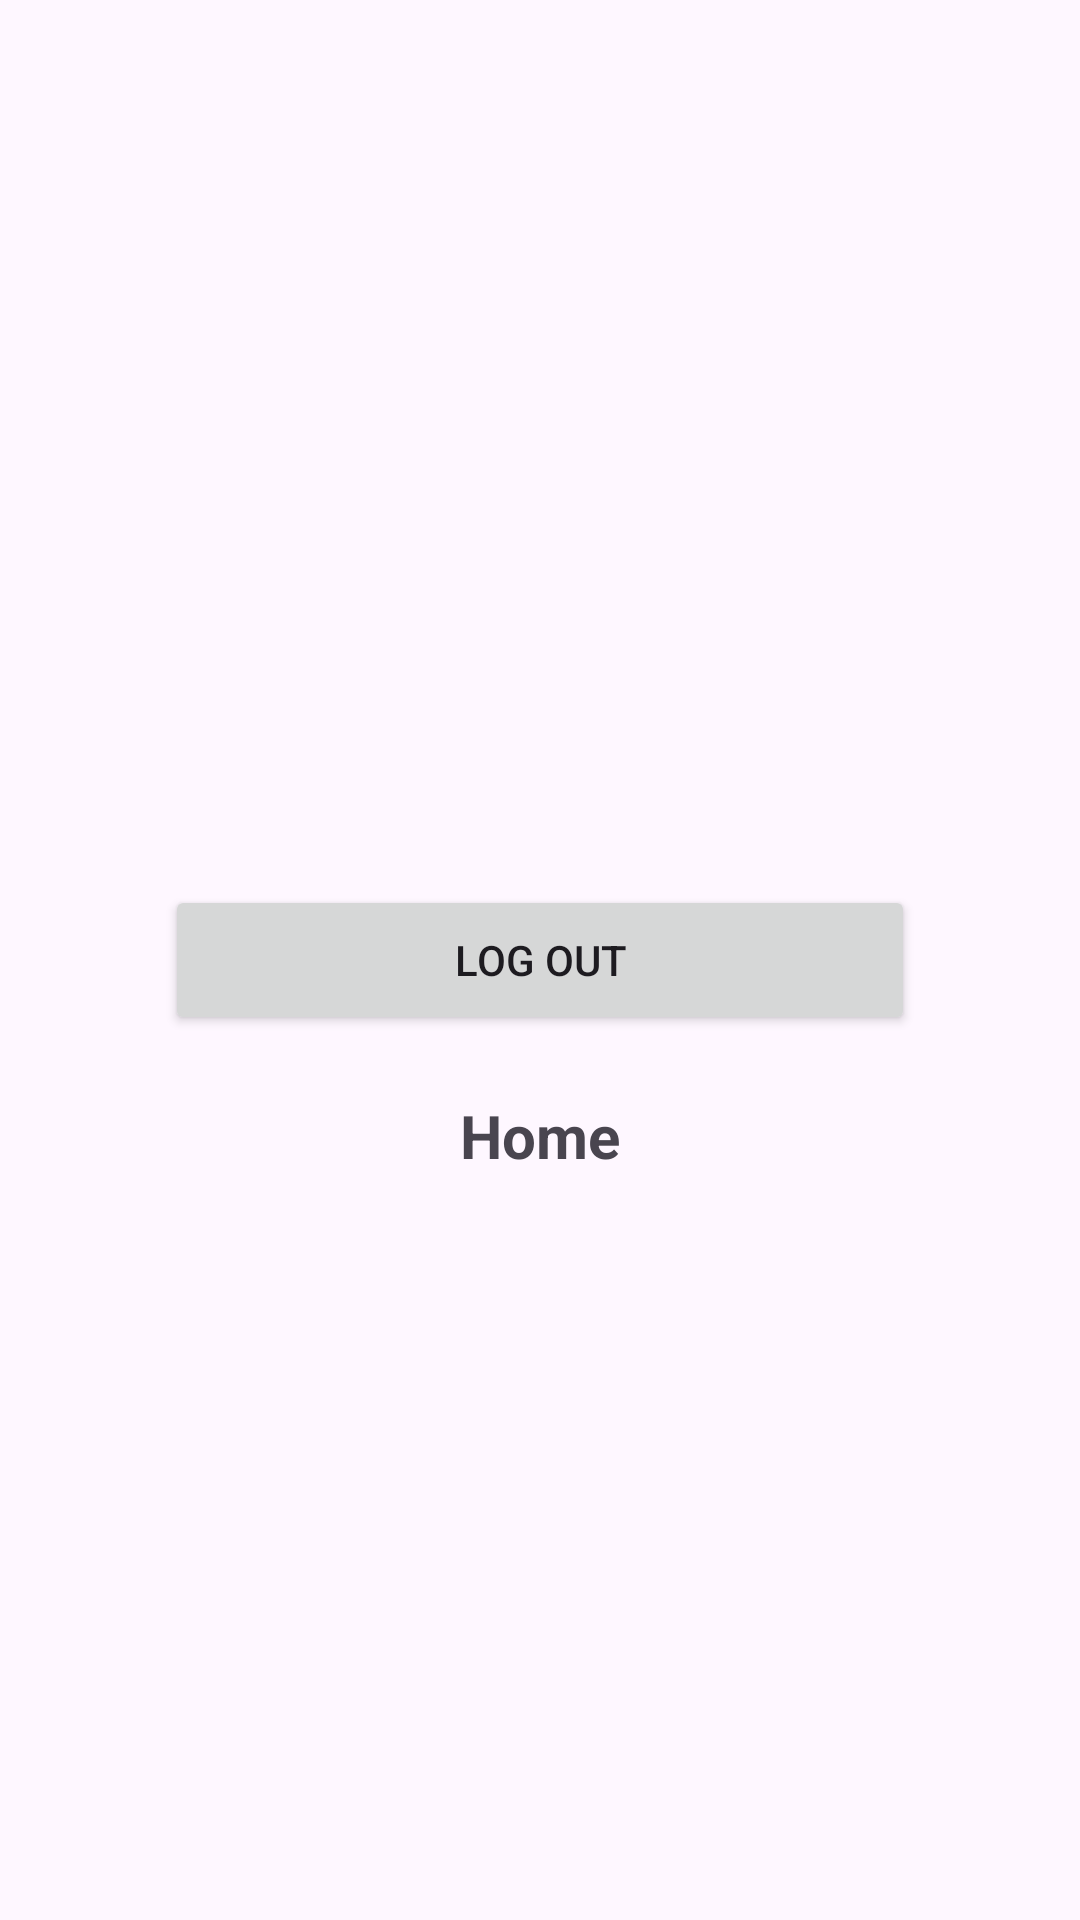

Android layout source for this screen:
<!-- AndroidManifest.xml: application theme Theme.Promee -->
<!-- res/layout/activity_profile.xml -->
<?xml version="1.0" encoding="utf-8"?>
<RelativeLayout xmlns:android="http://schemas.android.com/apk/res/android"
    xmlns:app="http://schemas.android.com/apk/res-auto"
    xmlns:tools="http://schemas.android.com/tools"
    android:layout_width="match_parent"
    android:layout_height="match_parent"
    tools:context=".ProfileActivity">

    <TextView
        android:id="@+id/userDetailsTV"
        android:layout_width="wrap_content"
        android:layout_height="wrap_content"
        android:layout_centerHorizontal="true"
        android:layout_margin="20dp"
        android:layout_above="@id/logoutBtn"/>
    <Button
        android:id="@+id/logoutBtn"
        android:layout_width="250dp"
        android:layout_height="50dp"
        android:text="Log out"
        android:layout_margin="20dp"
        android:layout_centerHorizontal="true"
        android:layout_centerInParent="true"/>
    <TextView
        android:id="@+id/gotoHomeTv"
        android:text="Home"
        android:textStyle="bold"
        android:textSize="20sp"
        android:layout_width="wrap_content"
        android:layout_height="wrap_content"
        android:layout_below="@id/logoutBtn"
        android:layout_centerHorizontal="true"/>

</RelativeLayout>
<!-- resources referenced by this layout -->
<resources>
  <style name="Theme.Promee" parent="Base.Theme.Promee" />
  <style name="Base.Theme.Promee" parent="Theme.Material3.DayNight.NoActionBar">
          
          
      </style>
</resources>
